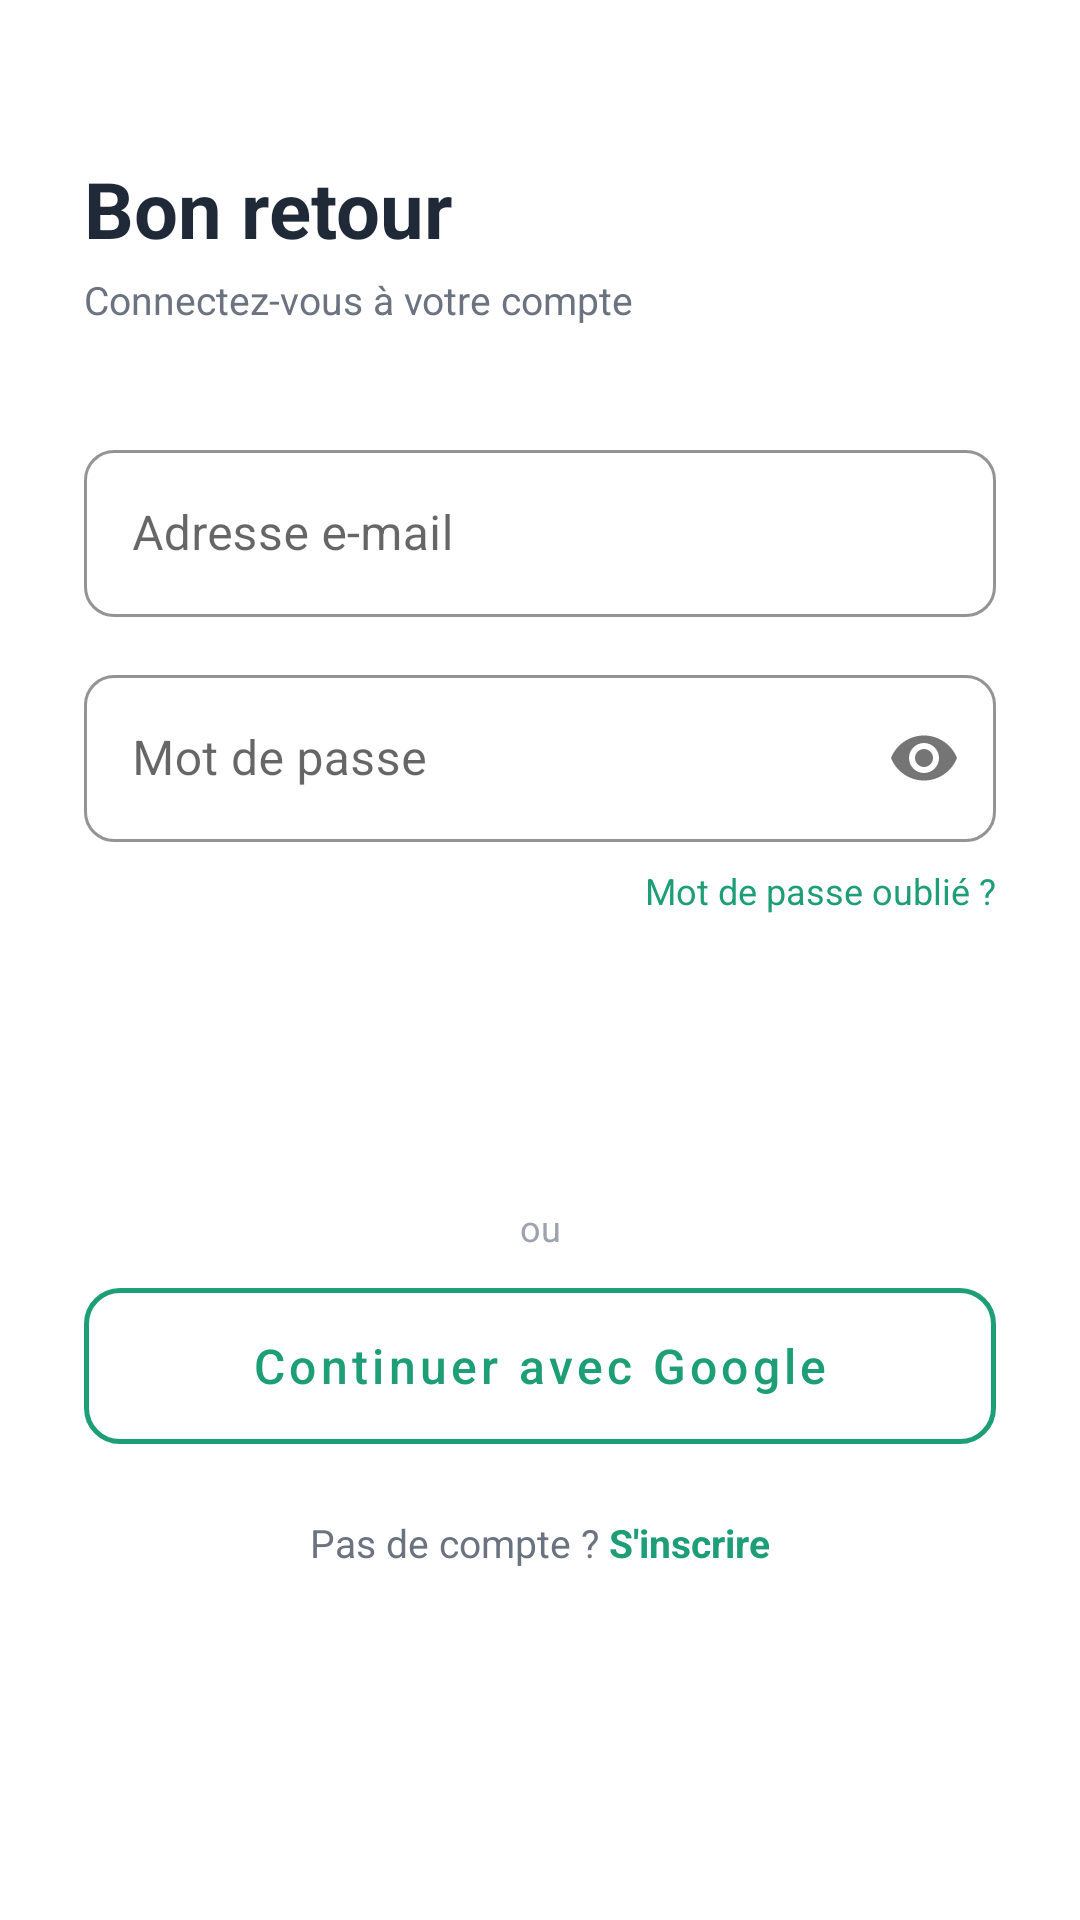

Write the Android layout XML for this screen, with the resource values it uses.
<!-- AndroidManifest.xml: application theme Theme.TrainSmart -->
<!-- res/layout/fragment_login.xml -->
<?xml version="1.0" encoding="utf-8"?>
<ScrollView
    xmlns:android="http://schemas.android.com/apk/res/android"
    xmlns:app="http://schemas.android.com/apk/res-auto"
    android:layout_width="match_parent"
    android:layout_height="match_parent"
    android:background="@color/white"
    android:fillViewport="true">

    <androidx.constraintlayout.widget.ConstraintLayout
        android:layout_width="match_parent"
        android:layout_height="wrap_content"
        android:paddingStart="28dp"
        android:paddingEnd="28dp"
        android:paddingBottom="48dp">

        <TextView
            android:id="@+id/tv_title"
            android:layout_width="wrap_content"
            android:layout_height="wrap_content"
            android:layout_marginTop="52dp"
            android:text="Bon retour"
            android:textColor="@color/text_primary"
            android:textSize="26sp"
            android:textStyle="bold"
            app:layout_constraintStart_toStartOf="parent"
            app:layout_constraintTop_toTopOf="parent" />

        <TextView
            android:id="@+id/tv_subtitle"
            android:layout_width="wrap_content"
            android:layout_height="wrap_content"
            android:layout_marginTop="4dp"
            android:text="Connectez-vous à votre compte"
            android:textColor="@color/text_secondary"
            android:textSize="13sp"
            app:layout_constraintStart_toStartOf="parent"
            app:layout_constraintTop_toBottomOf="@id/tv_title" />

        <com.google.android.material.textfield.TextInputLayout
            android:id="@+id/til_email"
            style="@style/TrainSmart.TextInput"
            android:layout_width="match_parent"
            android:layout_height="wrap_content"
            android:layout_marginTop="36dp"
            android:hint="Adresse e-mail"
            app:layout_constraintEnd_toEndOf="parent"
            app:layout_constraintStart_toStartOf="parent"
            app:layout_constraintTop_toBottomOf="@id/tv_subtitle">

            <com.google.android.material.textfield.TextInputEditText
                android:id="@+id/et_email"
                android:layout_width="match_parent"
                android:layout_height="wrap_content"
                android:imeOptions="actionNext"
                android:inputType="textEmailAddress" />
        </com.google.android.material.textfield.TextInputLayout>

        <com.google.android.material.textfield.TextInputLayout
            android:id="@+id/til_password"
            style="@style/TrainSmart.TextInput"
            android:layout_width="match_parent"
            android:layout_height="wrap_content"
            android:layout_marginTop="14dp"
            android:hint="Mot de passe"
            app:layout_constraintEnd_toEndOf="parent"
            app:layout_constraintStart_toStartOf="parent"
            app:layout_constraintTop_toBottomOf="@id/til_email"
            app:passwordToggleEnabled="true">

            <com.google.android.material.textfield.TextInputEditText
                android:id="@+id/et_password"
                android:layout_width="match_parent"
                android:layout_height="wrap_content"
                android:imeOptions="actionDone"
                android:inputType="textPassword" />
        </com.google.android.material.textfield.TextInputLayout>

        <TextView
            android:id="@+id/tv_forgot"
            android:layout_width="wrap_content"
            android:layout_height="wrap_content"
            android:layout_marginTop="8dp"
            android:text="Mot de passe oublié ?"
            android:textColor="@color/green_primary"
            android:textSize="12sp"
            app:layout_constraintEnd_toEndOf="parent"
            app:layout_constraintTop_toBottomOf="@id/til_password" />

        <Button
            android:id="@+id/btn_login"
            style="@style/TrainSmart.Button.Primary"
            android:layout_width="match_parent"
            android:layout_height="52dp"
            android:layout_marginTop="24dp"
            android:text="Se connecter"
            app:layout_constraintEnd_toEndOf="parent"
            app:layout_constraintStart_toStartOf="parent"
            app:layout_constraintTop_toBottomOf="@id/tv_forgot" />

        <TextView
            android:id="@+id/tv_or"
            android:layout_width="wrap_content"
            android:layout_height="wrap_content"
            android:layout_marginTop="20dp"
            android:text="ou"
            android:textColor="@color/text_hint"
            android:textSize="12sp"
            app:layout_constraintEnd_toEndOf="parent"
            app:layout_constraintStart_toStartOf="parent"
            app:layout_constraintTop_toBottomOf="@id/btn_login" />

        <com.google.android.material.button.MaterialButton
            android:id="@+id/btn_google"
            style="@style/TrainSmart.Button.Outline"
            android:layout_width="match_parent"
            android:layout_height="52dp"
            android:layout_marginTop="12dp"
            android:text="Continuer avec Google"
            app:layout_constraintEnd_toEndOf="parent"
            app:layout_constraintStart_toStartOf="parent"
            app:layout_constraintTop_toBottomOf="@id/tv_or" />

        <LinearLayout
            android:id="@+id/layout_register"
            android:layout_width="wrap_content"
            android:layout_height="wrap_content"
            android:layout_marginTop="24dp"
            android:orientation="horizontal"
            app:layout_constraintEnd_toEndOf="parent"
            app:layout_constraintStart_toStartOf="parent"
            app:layout_constraintTop_toBottomOf="@id/btn_google">

            <TextView
                android:layout_width="wrap_content"
                android:layout_height="wrap_content"
                android:text="Pas de compte ? "
                android:textColor="@color/text_secondary"
                android:textSize="13sp" />

            <TextView
                android:id="@+id/tv_go_register"
                android:layout_width="wrap_content"
                android:layout_height="wrap_content"
                android:text="S'inscrire"
                android:textColor="@color/green_primary"
                android:textSize="13sp"
                android:textStyle="bold" />
        </LinearLayout>

    </androidx.constraintlayout.widget.ConstraintLayout>
</ScrollView>
<!-- resources referenced by this layout -->
<resources>
  <color name="green_primary">#1D9E75</color>
  <color name="text_hint">#9CA3AF</color>
  <color name="text_primary">#1F2937</color>
  <color name="text_secondary">#6B7280</color>
  <color name="white">#FFFFFF</color>
  <style name="TrainSmart.Button.Outline" parent="Widget.MaterialComponents.Button.OutlinedButton">
          <item name="android:textColor">@color/green_primary</item>
          <item name="android:textSize">16sp</item>
          <item name="strokeColor">@color/green_primary</item>
          <item name="strokeWidth">1.5dp</item>
          <item name="cornerRadius">12dp</item>
          <item name="android:paddingTop">12dp</item>
          <item name="android:paddingBottom">12dp</item>
          <item name="android:textAllCaps">false</item>
          <item name="android:insetTop">0dp</item>
          <item name="android:insetBottom">0dp</item>
      </style>
  <style name="TrainSmart.Button.Primary" parent="Widget.MaterialComponents.Button">
          <item name="backgroundTint">@color/green_primary</item>
          <item name="android:textColor">@color/white</item>
          <item name="android:textSize">16sp</item>
          <item name="android:textStyle">bold</item>
          <item name="cornerRadius">12dp</item>
          <item name="android:paddingTop">12dp</item>
          <item name="android:paddingBottom">12dp</item>
          <item name="android:textAllCaps">false</item>
          <item name="android:insetTop">0dp</item>
          <item name="android:insetBottom">0dp</item>
      </style>
  <style name="TrainSmart.TextInput" parent="Widget.MaterialComponents.TextInputLayout.OutlinedBox">
          <item name="boxStrokeColor">@color/green_primary</item>
          <item name="hintTextColor">@color/green_primary</item>
          <item name="boxCornerRadiusTopStart">10dp</item>
          <item name="boxCornerRadiusTopEnd">10dp</item>
          <item name="boxCornerRadiusBottomStart">10dp</item>
          <item name="boxCornerRadiusBottomEnd">10dp</item>
      </style>
  <style name="Theme.TrainSmart" parent="Theme.MaterialComponents.DayNight.NoActionBar">
          <item name="colorPrimary">@color/green_primary</item>
          <item name="colorPrimaryDark">@color/green_dark</item>
          <item name="colorAccent">@color/green_primary</item>
          <item name="android:windowBackground">@color/background</item>
          <item name="android:statusBarColor">@color/white</item>
          <item name="android:windowLightStatusBar">true</item>
          <item name="android:navigationBarColor">@color/white</item>
          <item name="android:windowLayoutInDisplayCutoutMode">shortEdges</item>
      </style>
  <color name="green_dark">#0F6E56</color>
  <color name="background">#F8F9FA</color>
</resources>
